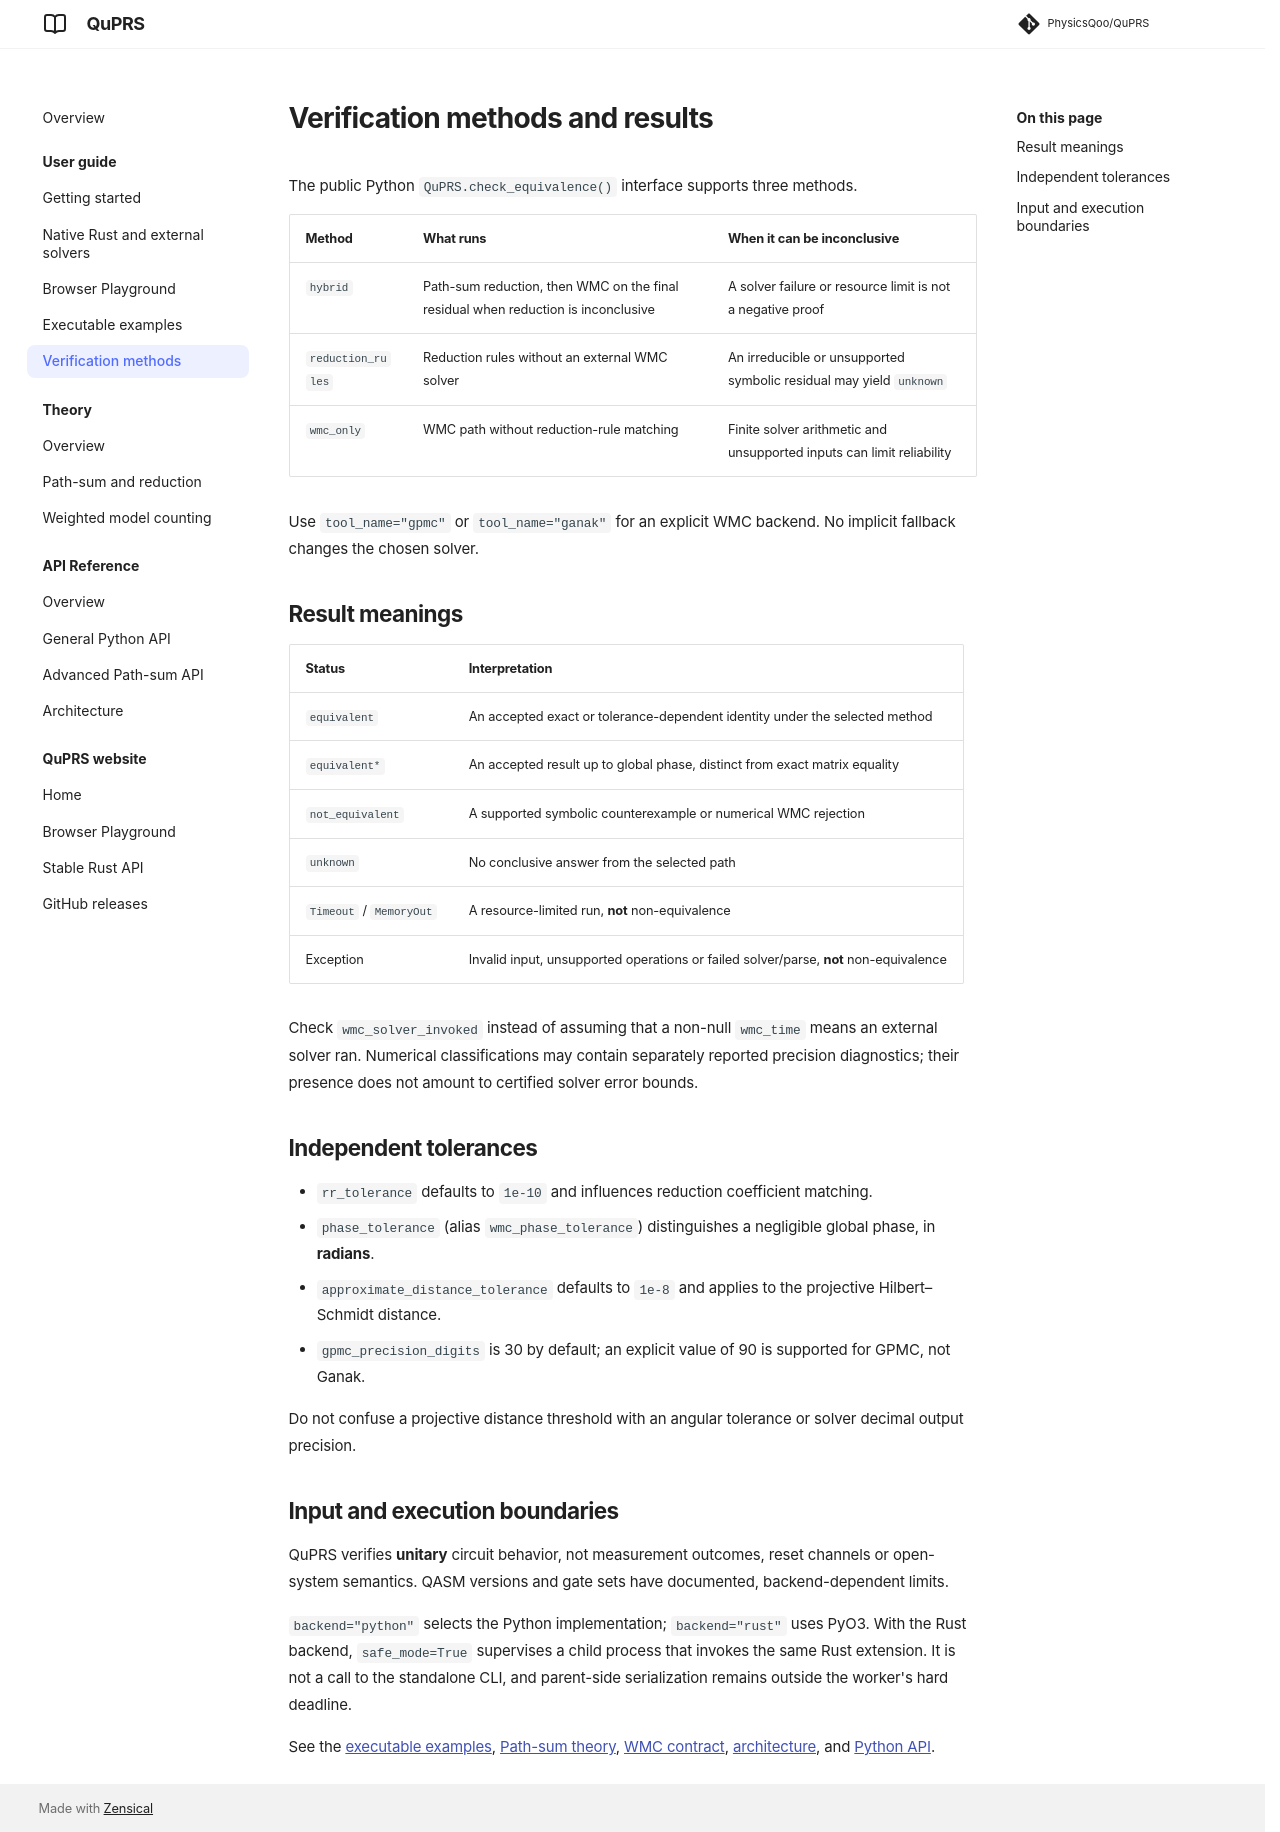

repository: PhysicsQoo/QuPRS · page: docs/dev/verification/index.html · generator: mkdocs

# Verification methods and results

The public Python `QuPRS.check_equivalence()` interface supports three methods.

| Method | What runs | When it can be inconclusive |
| --- | --- | --- |
| `hybrid` | Path-sum reduction, then WMC on the final residual when reduction is inconclusive | A solver failure or resource limit is not a negative proof |
| `reduction_rules` | Reduction rules without an external WMC solver | An irreducible or unsupported symbolic residual may yield `unknown` |
| `wmc_only` | WMC path without reduction-rule matching | Finite solver arithmetic and unsupported inputs can limit reliability |

Use `tool_name="gpmc"` or `tool_name="ganak"` for an explicit WMC backend. No implicit fallback changes the chosen solver.

## Result meanings

| Status | Interpretation |
| --- | --- |
| `equivalent` | An accepted exact or tolerance-dependent identity under the selected method |
| `equivalent*` | An accepted result up to global phase, distinct from exact matrix equality |
| `not_equivalent` | A supported symbolic counterexample or numerical WMC rejection |
| `unknown` | No conclusive answer from the selected path |
| `Timeout` / `MemoryOut` | A resource-limited run, **not** non-equivalence |
| Exception | Invalid input, unsupported operations or failed solver/parse, **not** non-equivalence |

Check `wmc_solver_invoked` instead of assuming that a non-null `wmc_time` means an external solver ran. Numerical classifications may contain separately reported precision diagnostics; their presence does not amount to certified solver error bounds.

## Independent tolerances

- `rr_tolerance` defaults to `1e-10` and influences reduction coefficient matching.
- `phase_tolerance` (alias `wmc_phase_tolerance`) distinguishes a negligible global phase, in **radians**.
- `approximate_distance_tolerance` defaults to `1e-8` and applies to the projective Hilbert–Schmidt distance.
- `gpmc_precision_digits` is 30 by default; an explicit value of 90 is supported for GPMC, not Ganak.

Do not confuse a projective distance threshold with an angular tolerance or solver decimal output precision.

## Input and execution boundaries

QuPRS verifies **unitary** circuit behavior, not measurement outcomes, reset channels or open-system semantics. QASM versions and gate sets have documented, backend-dependent limits.

`backend="python"` selects the Python implementation; `backend="rust"` uses PyO3. With the Rust backend, `safe_mode=True` supervises a child process that invokes the same Rust extension. It is not a call to the standalone CLI, and parent-side serialization remains outside the worker's hard deadline.

See the [executable examples](examples.md), [Path-sum theory](path-sum.md), [WMC contract](weighted-model-counting.md), [architecture](architecture.md), and [Python API](python-api.md).
